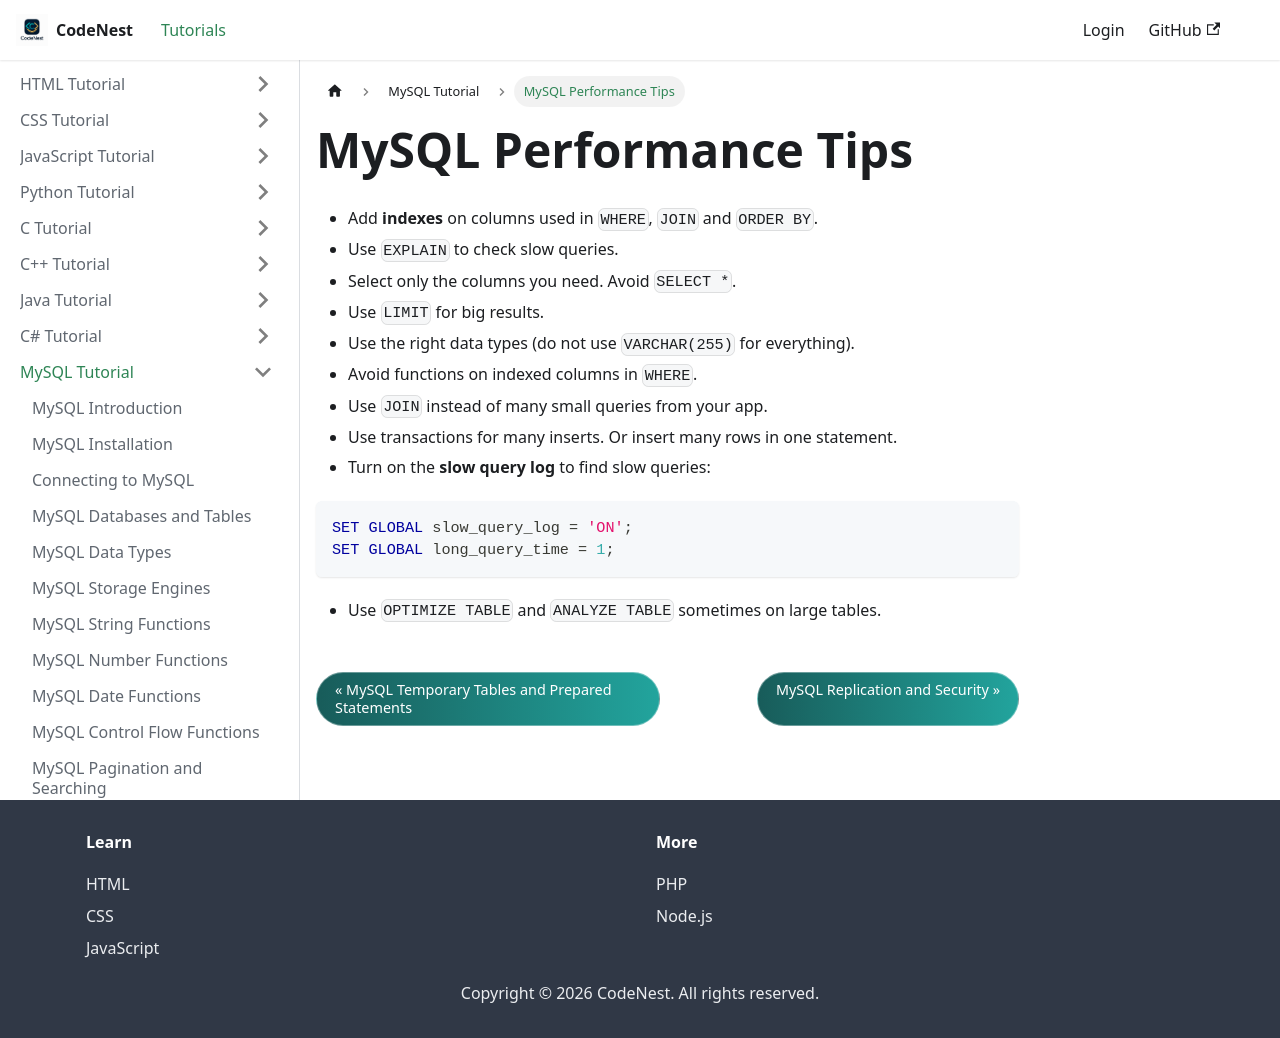

repository: adnankhan112/codenest · page: docs/mysql/performance.html · generator: docusaurus

---
title: "MySQL Performance Tips"
sidebar_position: 27
---

# MySQL Performance Tips

- Add **indexes** on columns used in `WHERE`, `JOIN` and `ORDER BY`.
- Use `EXPLAIN` to check slow queries.
- Select only the columns you need. Avoid `SELECT *`.
- Use `LIMIT` for big results.
- Use the right data types (do not use `VARCHAR(255)` for everything).
- Avoid functions on indexed columns in `WHERE`.
- Use `JOIN` instead of many small queries from your app.
- Use transactions for many inserts. Or insert many rows in one statement.
- Turn on the **slow query log** to find slow queries:

```sql
SET GLOBAL slow_query_log = 'ON';
SET GLOBAL long_query_time = 1;
```

- Use `OPTIMIZE TABLE` and `ANALYZE TABLE` sometimes on large tables.
